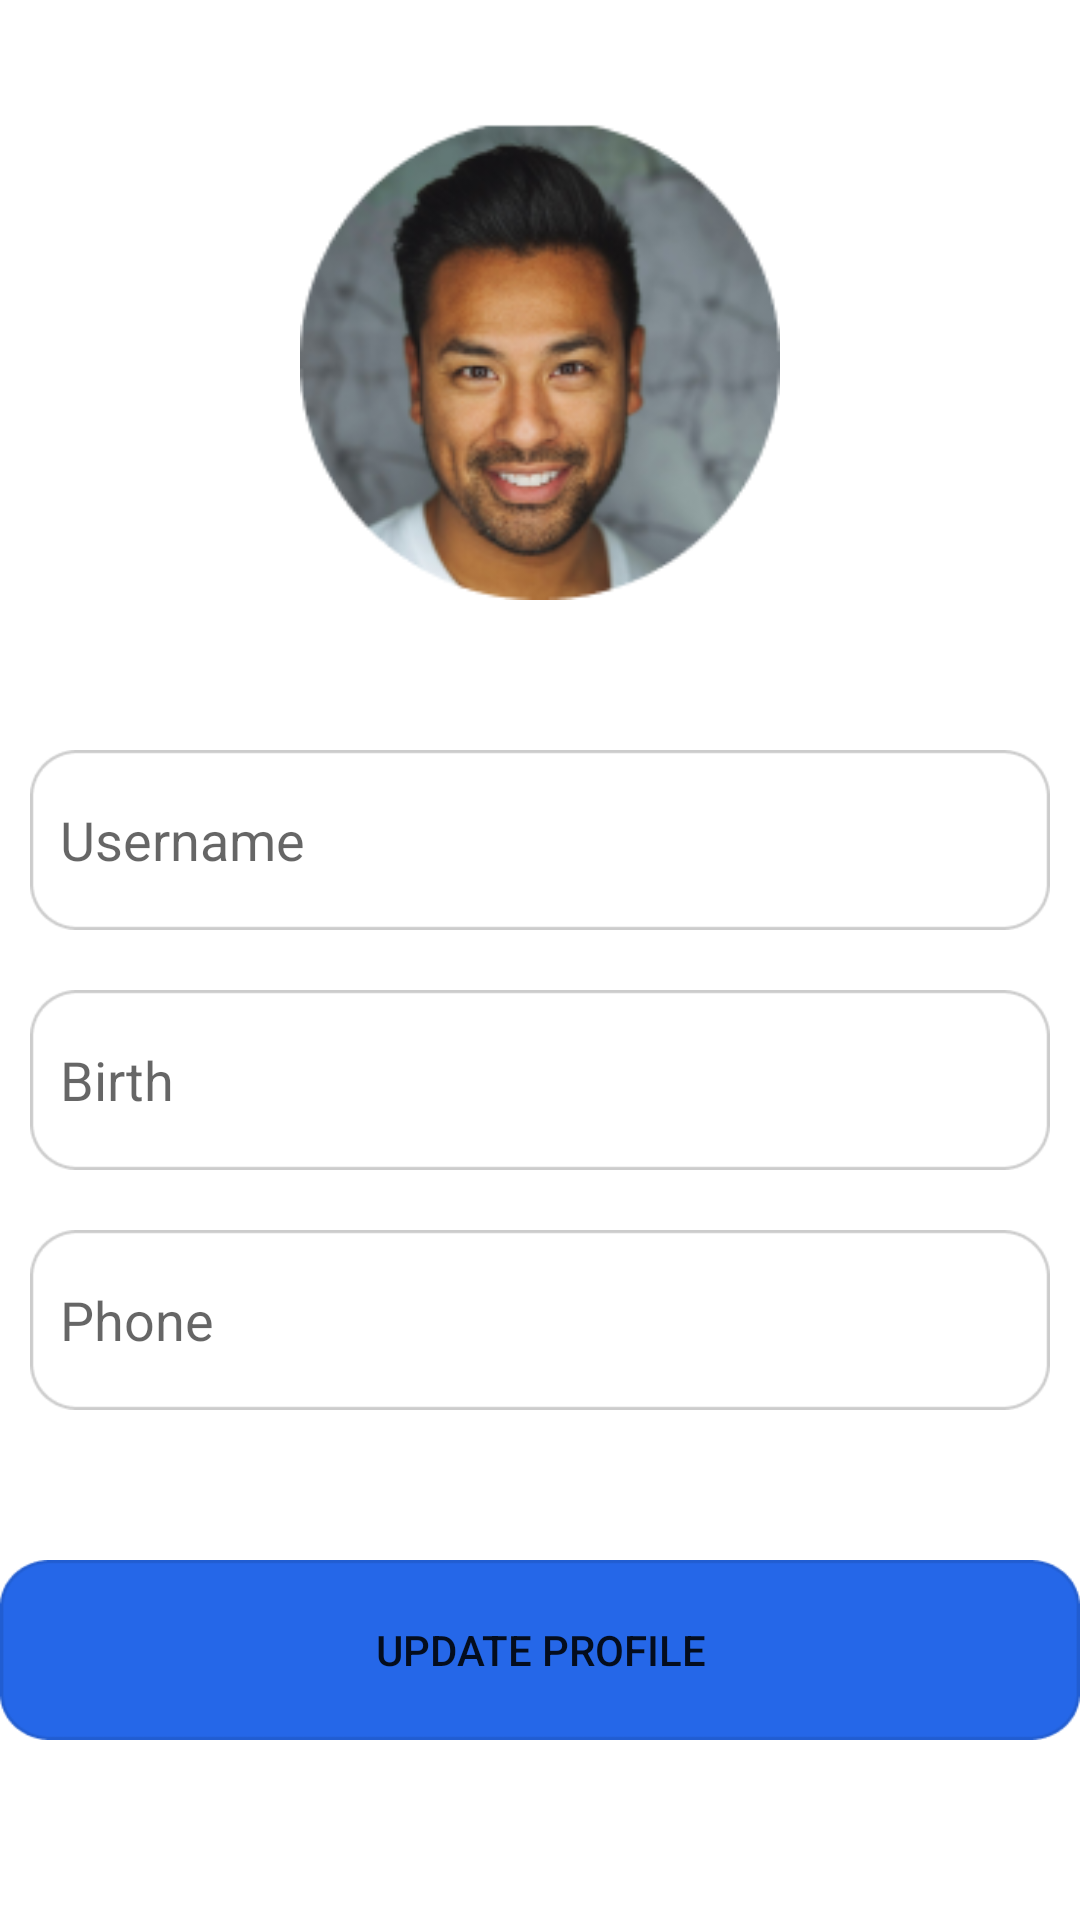

Layout XML and referenced resources for this Android screen:
<!-- AndroidManifest.xml: application theme Theme.Travt -->
<!-- res/layout/fragment_edit_profile.xml -->
<?xml version="1.0" encoding="utf-8"?>
<LinearLayout xmlns:android="http://schemas.android.com/apk/res/android"
    android:layout_width="match_parent"
    android:layout_height="match_parent"
    android:orientation="vertical"
    android:gravity="center"
    android:layout_margin="20dp">

    <ImageView
        android:layout_width="160dp"
        android:layout_height="160dp"
        android:background="@drawable/profil"
        android:scaleType="centerCrop"
        android:layout_marginBottom="40dp"
        android:id="@+id/profile_image_view"/>

    <EditText
        android:layout_width="match_parent"
        android:layout_height="60dp"
        android:padding="10dp"
        android:hint="Username"
        android:inputType="text"
        android:layout_margin="10dp"
        android:background="@drawable/shape"
        android:elevation="5dp"
        android:id="@+id/profile_username"
        />
    <EditText
        android:layout_width="match_parent"
        android:layout_height="60dp"
        android:padding="10dp"
        android:hint="Birth"
        android:inputType="text"
        android:layout_margin="10dp"
        android:background="@drawable/shape"
        android:elevation="5dp"
        android:id="@+id/profile_bird"
        />
    <EditText
        android:layout_width="match_parent"
        android:layout_height="60dp"
        android:padding="10dp"
        android:hint="Phone"
        android:inputType="number"
        android:layout_margin="10dp"
        android:background="@drawable/shape"
        android:elevation="5dp"
        android:id="@+id/profile_phone"
        />


    <LinearLayout
        android:layout_width="match_parent"
        android:layout_height="100dp"
        android:gravity="center_vertical"
        android:layout_marginTop="20dp"
        android:orientation="vertical">
        <Button
            android:layout_width="match_parent"
            android:layout_height="60dp"
            android:background="@drawable/bg_logout"
            android:text="Update profile"
            android:id="@+id/profle_update_btn"/>
    </LinearLayout>
</LinearLayout>
<!-- resources referenced by this layout -->
<resources>
  <!-- drawable bg_logout: png bitmap (drawable, 1756 bytes) -->
  <!-- drawable profil: png bitmap (drawable, 50771 bytes) -->
  <!-- drawable shape: png bitmap (drawable, 1468 bytes) -->
  <style name="Theme.Travt" parent="Theme.MaterialComponents.Light.NoActionBar">
          
          <item name="colorPrimary">@color/purple_500</item>
          <item name="colorPrimaryVariant">@color/purple_700</item>
          <item name="colorOnPrimary">@color/white</item>
          
          <item name="colorSecondary">@color/teal_200</item>
          <item name="colorSecondaryVariant">@color/teal_700</item>
          <item name="colorOnSecondary">@color/black</item>
          
          <item name="android:statusBarColor">@color/white</item>
          
      </style>
  <color name="purple_500">#FF6200EE</color>
  <color name="purple_700">#FF3700B3</color>
  <color name="white">#FFFFFFFF</color>
  <color name="teal_200">#FF03DAC5</color>
  <color name="teal_700">#FF018786</color>
  <color name="black">#FF000000</color>
</resources>
